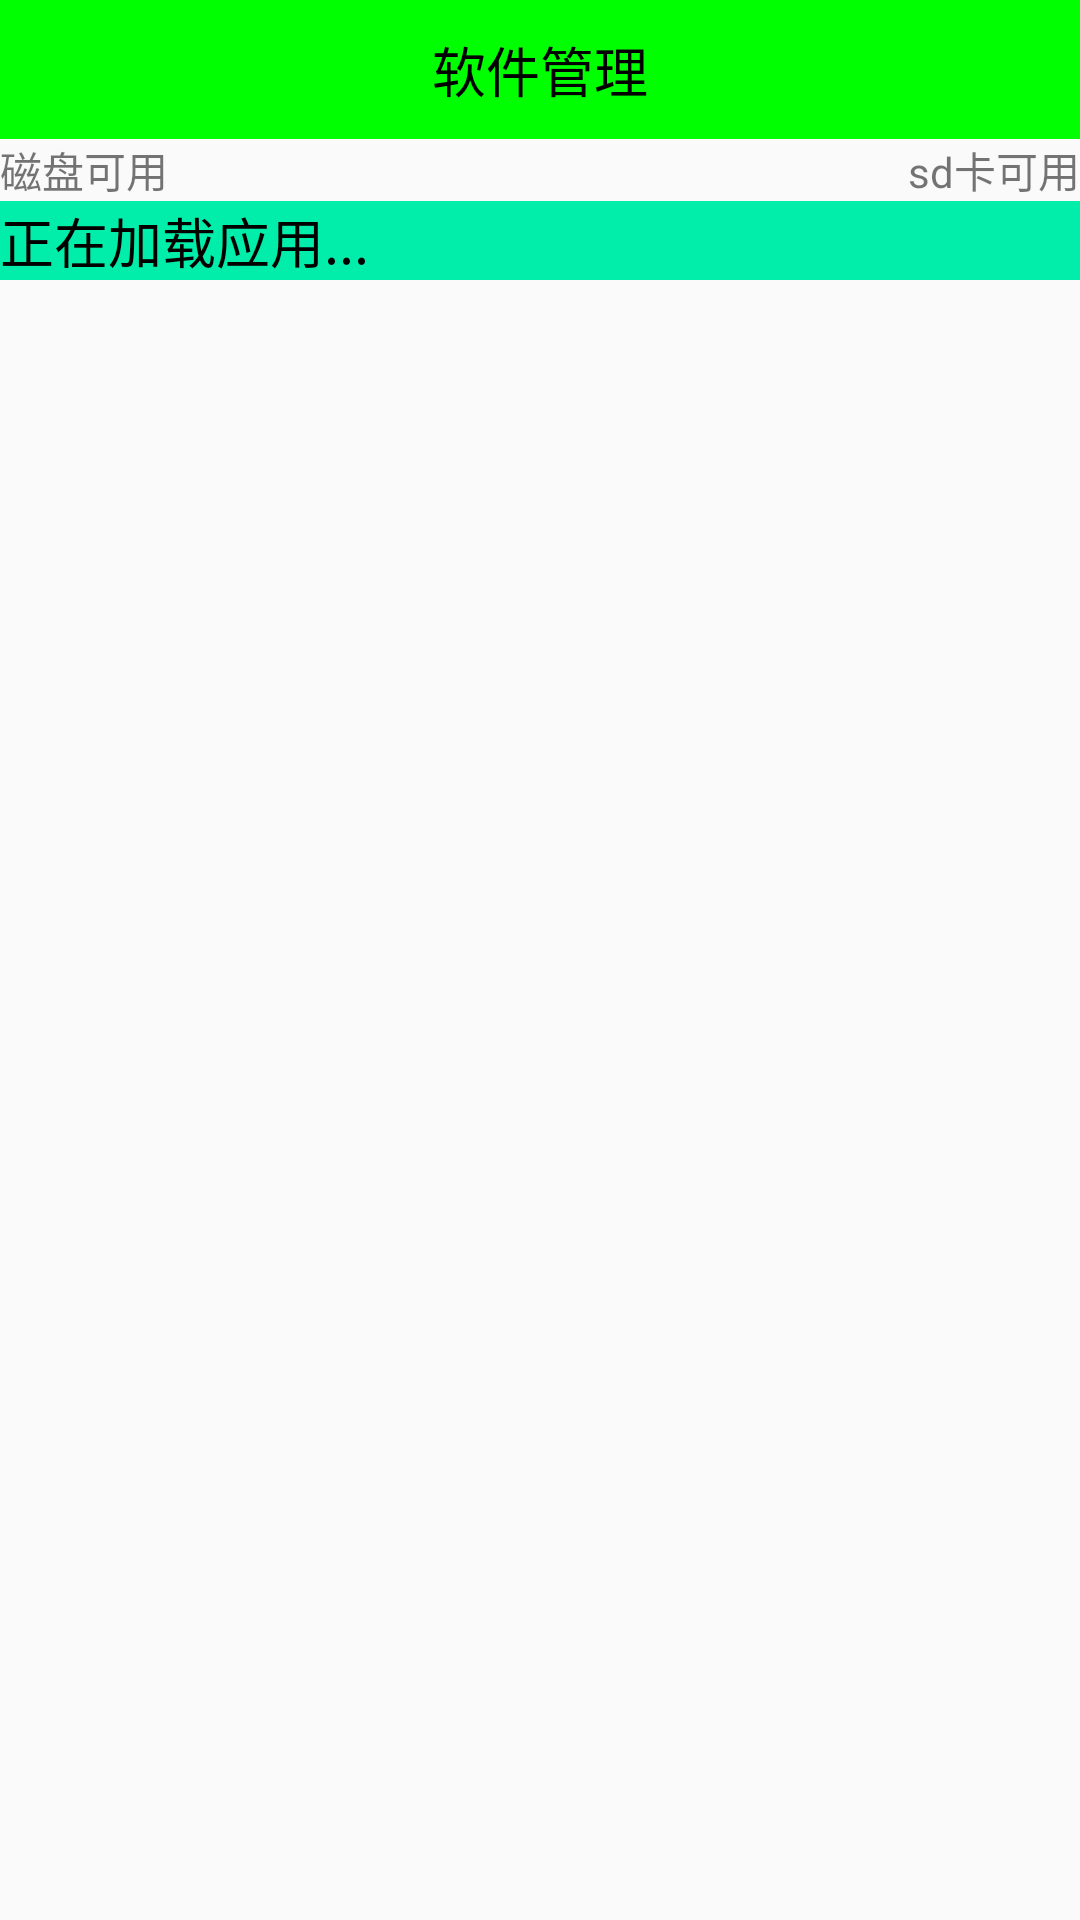

Produce the Android XML layout that renders to this screen, including the resource entries it uses.
<!-- AndroidManifest.xml: application theme Theme.AppCompat.Light.NoActionBar -->
<!-- res/layout/activity_app_manager.xml -->
<?xml version="1.0" encoding="utf-8"?>
<LinearLayout xmlns:android="http://schemas.android.com/apk/res/android"
    android:orientation="vertical"
    android:layout_width="match_parent"
    android:layout_height="match_parent"
    >


    <TextView
        style="@style/TitleStyle"
        android:text="软件管理"/>
    <RelativeLayout
        android:layout_width="match_parent"
        android:layout_height="wrap_content">
        <TextView
            android:id="@+id/tv_container"
            android:text="磁盘可用"
            android:layout_width="wrap_content"
            android:layout_height="wrap_content" />
        <TextView
            android:id="@+id/tv_sd_container"
            android:text="sd卡可用"
            android:layout_alignParentRight="true"
            android:layout_width="wrap_content"
            android:layout_height="wrap_content" />
    </RelativeLayout>
    <FrameLayout
        android:layout_width="match_parent"
        android:layout_height="wrap_content">
    <ListView
        android:id="@+id/lv_app_manager_item"
        android:layout_width="match_parent"
        android:layout_height="wrap_content"></ListView>
    <TextView
        android:id="@+id/tv_app_des"
        android:textSize="18sp"
        android:text="正在加载应用..."
        android:textColor="#000"
        android:background="#0ea"
        android:layout_width="match_parent"
        android:layout_height="wrap_content" />
    </FrameLayout>

    <GridView
        android:id="@+id/gv_shared_app"
        android:layout_width="match_parent"
        android:layout_height="match_parent"
        android:numColumns="2"
        android:verticalSpacing="8dp"
        ></GridView>
</LinearLayout>
<!-- resources referenced by this layout -->
<resources>
  <style name="TitleStyle">
          <item name="android:textSize">18sp</item>
          <item name="android:textColor">#000</item>
          <item name="android:background">#0f0</item>
          <item name="android:layout_height">wrap_content</item>
          <item name="android:layout_width">match_parent</item>
          <item name="android:padding">10dp</item>
          <item name="android:gravity">center</item>
      </style>
</resources>
